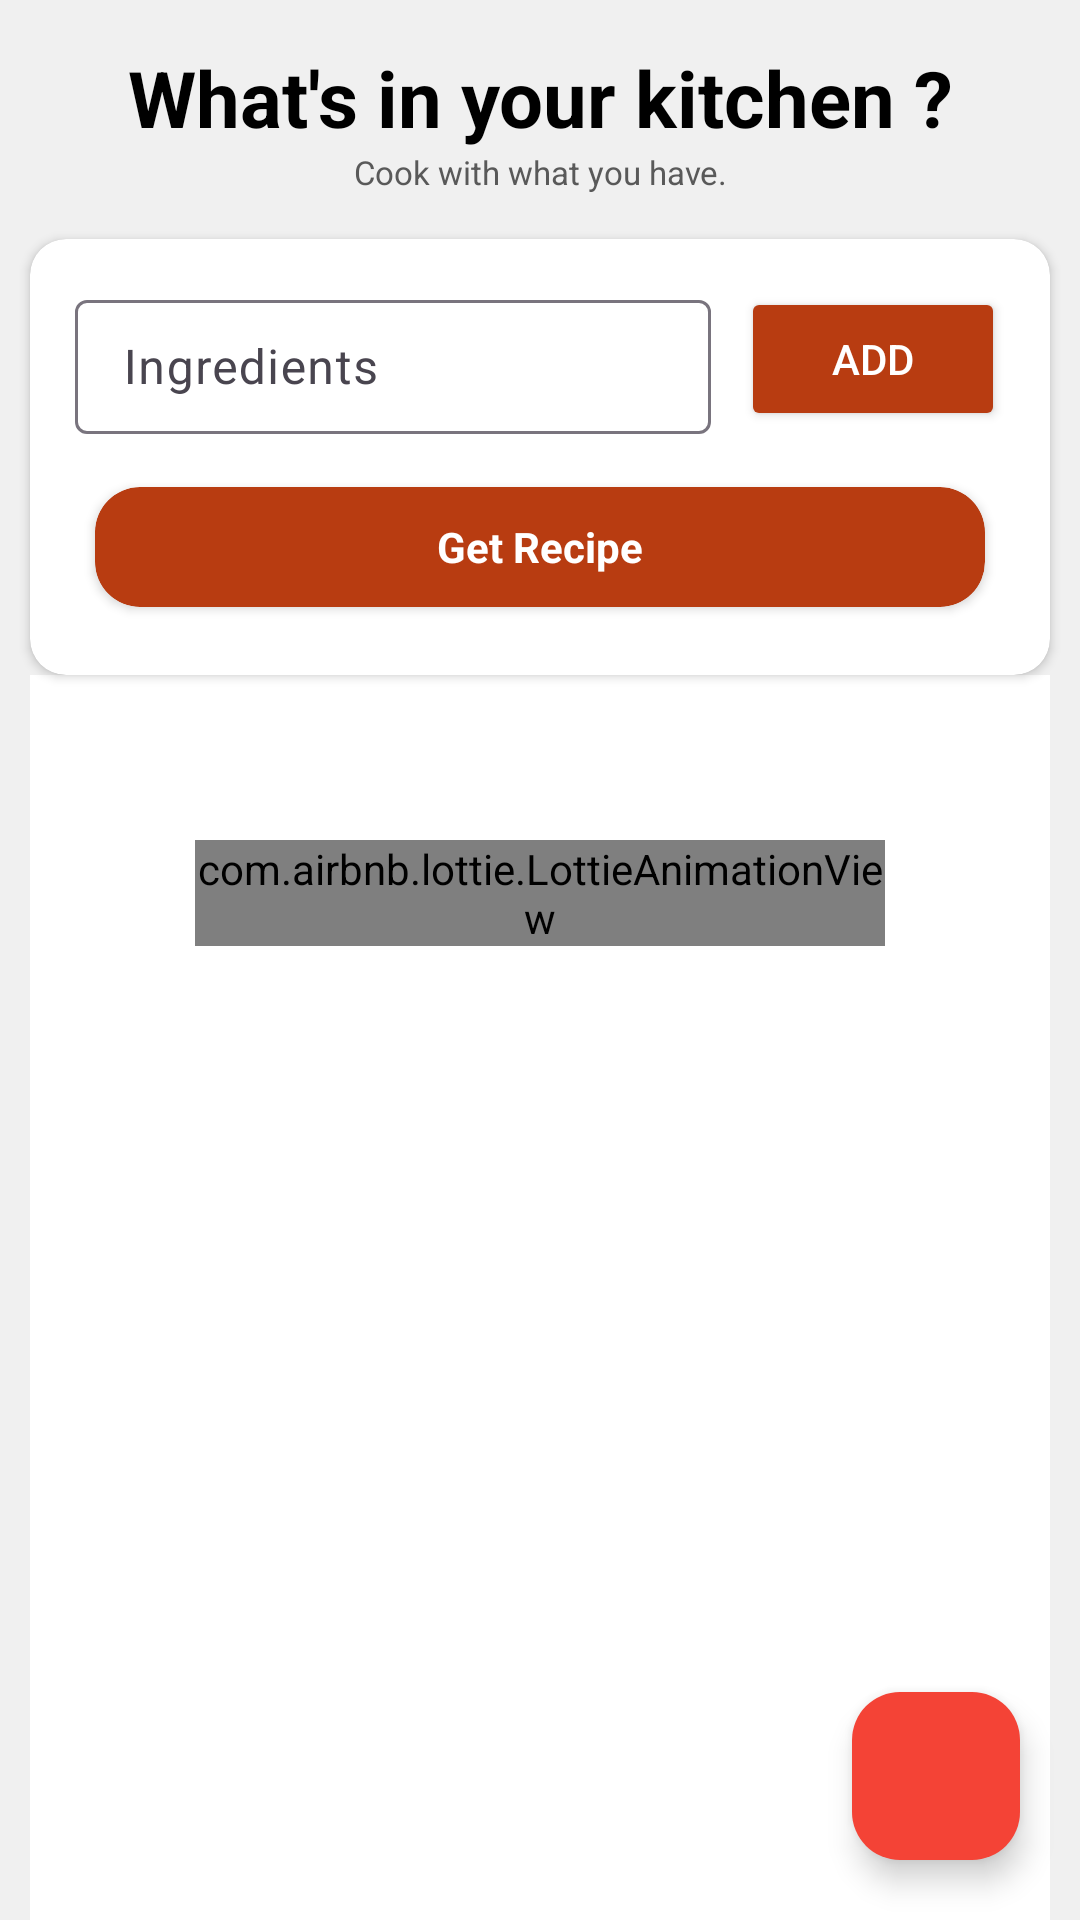

Write the Android layout XML for this screen, with the resource values it uses.
<!-- AndroidManifest.xml: application theme Theme.RecipeMaster -->
<!-- res/layout/activity_main.xml -->
<?xml version="1.0" encoding="utf-8"?>
<androidx.constraintlayout.widget.ConstraintLayout xmlns:android="http://schemas.android.com/apk/res/android"
    xmlns:app="http://schemas.android.com/apk/res-auto"
    xmlns:tools="http://schemas.android.com/tools"
    android:id="@+id/main"
    android:layout_width="match_parent"
    android:layout_height="match_parent"
    tools:context=".ui.MainActivity"
    style="@style/ScreenBackground"
    >


    <LinearLayout
        android:id="@+id/linearLayout"
        android:layout_width="match_parent"
        android:layout_height="wrap_content"
        android:orientation="vertical"
        app:layout_constraintEnd_toEndOf="parent"
        app:layout_constraintStart_toStartOf="parent"
        app:layout_constraintTop_toTopOf="parent"
        android:padding="15dp"
        android:elevation="5dp">

        <TextView
            android:id="@+id/textView"
            android:layout_width="match_parent"
            android:layout_height="wrap_content"
            android:layout_weight="1"
            android:text="@string/app_title"
            android:textAlignment="center"
            android:textSize="26sp"
            android:textStyle="bold"
            style="@style/TextMain"/>

        <TextView
            android:id="@+id/textView2"
            android:layout_width="match_parent"
            android:layout_height="wrap_content"
            android:layout_weight="1"
            android:text="@string/app_toolbar_desc"
            android:textAlignment="center"
            android:textSize="11sp"
            style="@style/TextSub"
            />
    </LinearLayout>


    <androidx.cardview.widget.CardView
        android:id="@+id/inputLay"
        android:layout_width="match_parent"
        android:layout_height="wrap_content"
        app:layout_constraintEnd_toEndOf="parent"
        app:layout_constraintStart_toStartOf="parent"
        app:layout_constraintTop_toBottomOf="@+id/linearLayout"
        app:cardCornerRadius="12dp"
        style="@style/ScreenForegroundCard"
        app:contentPadding="15dp"
        android:layout_marginHorizontal="10dp">
        <Button
            android:id="@+id/reTryButton"
            android:layout_width="match_parent"
            android:layout_height="wrap_content"
            style="@style/ButtonMain"
            android:text="Retry"
            android:visibility="gone"
            />
        <LinearLayout
            android:id="@+id/inputInsideLay"
            android:layout_width="match_parent"
            android:layout_height="wrap_content"
            android:orientation="vertical">
        <LinearLayout
            android:layout_width="match_parent"
            android:layout_height="wrap_content"
            android:orientation="horizontal"
            android:gravity="center">

            <com.google.android.material.textfield.TextInputLayout
                android:layout_width="0dp"
                android:layout_height="50dp"
                android:layout_weight="1"
                android:layout_marginEnd="10dp">
                <androidx.appcompat.widget.AppCompatEditText
                    android:id="@+id/ingridField"
                    android:layout_width="match_parent"
                    android:layout_height="wrap_content"
                    android:ems="10"
                    android:inputType="text"
                    style="@style/TextMain"
                    android:hint="@string/recipe_input_hint"
                    />
            </com.google.android.material.textfield.TextInputLayout>


            <Button
                android:id="@+id/button"
                android:layout_width="wrap_content"
                android:layout_height="wrap_content"
                android:text="@string/recipe_add_text"
                style="@style/ButtonMain"/>
        </LinearLayout>

        <androidx.recyclerview.widget.RecyclerView
            android:id="@+id/ingRecView"
            android:layout_width="match_parent"
            android:layout_height="wrap_content"
            tools:listitem="@layout/ing_item"
            android:orientation="horizontal"
            app:layoutManager="androidx.recyclerview.widget.LinearLayoutManager"/>

            <androidx.cardview.widget.CardView
                android:layout_width="match_parent"
                android:layout_height="wrap_content"
                android:layout_marginTop="10dp"
                app:cardUseCompatPadding="true"
                app:cardCornerRadius="15dp"
                style="@style/CustomButtonMain"
                >
            <RelativeLayout
                android:id="@+id/generateBtn"
                android:layout_width="match_parent"
                android:layout_height="40dp"
                android:gravity="center"
                android:padding="10dp"
                >
                <com.airbnb.lottie.LottieAnimationView
                    android:id="@+id/aiLoadingView"
                    android:layout_width="40dp"
                    android:layout_height="40dp"
                    app:lottie_rawRes="@raw/ai_loading"
                    app:lottie_speed="0.5"
                    app:lottie_loop="true"
                    app:lottie_autoPlay="true"
                    android:visibility="gone"
                    />

                <TextView
                    android:id="@+id/aiLoadingText"
                    android:layout_width="wrap_content"
                    android:layout_height="wrap_content"
                    android:text="Get Recipe"
                    android:textStyle="bold"
                    style="@style/ButtonMain"
                    android:visibility="visible"
                    />

            </RelativeLayout>
            </androidx.cardview.widget.CardView>
        </LinearLayout>


    </androidx.cardview.widget.CardView>

    <RelativeLayout
        android:id="@+id/emptuContainer"
        style="@style/ScreenForeground"
        android:layout_width="0dp"
        android:layout_height="0dp"
        android:layout_marginHorizontal="10dp"
        android:padding="55dp"
        app:layout_constraintBottom_toBottomOf="parent"
        app:layout_constraintEnd_toEndOf="parent"
        app:layout_constraintStart_toStartOf="parent"
        app:layout_constraintTop_toBottomOf="@+id/inputLay" >

        <com.airbnb.lottie.LottieAnimationView
            android:layout_width="wrap_content"
            android:layout_height="wrap_content"
            app:lottie_rawRes="@raw/cooking"
            app:lottie_autoPlay="true"
            app:lottie_loop="true"/>
    </RelativeLayout>

    <TextView
        android:id="@+id/responseContainer"
        style="@style/ScreenForeground"
        android:layout_width="0dp"
        android:layout_height="0dp"
        android:layout_marginHorizontal="10dp"
        android:padding="5dp"
        android:visibility="invisible"
        app:layout_constraintBottom_toBottomOf="parent"
        app:layout_constraintEnd_toEndOf="parent"
        app:layout_constraintStart_toStartOf="parent"
        app:layout_constraintTop_toBottomOf="@+id/inputLay" />

    <com.google.android.material.floatingactionbutton.FloatingActionButton
        android:id="@+id/ytBtn"
        style="@style/FloatingMain"
        android:layout_width="wrap_content"
        android:layout_height="wrap_content"
        android:layout_margin="20dp"
        android:src="@drawable/youtube_svgrepo_com"
        android:text="@string/yt_link"
        app:layout_constraintBottom_toBottomOf="parent"
        app:layout_constraintEnd_toEndOf="parent" />
    <ProgressBar
        android:id="@+id/progressBar"
        style="@style/Widget.AppCompat.ProgressBar"
        android:layout_width="wrap_content"
        android:layout_height="wrap_content"
        app:layout_constraintBottom_toBottomOf="parent"
        app:layout_constraintEnd_toEndOf="parent"
        app:layout_constraintStart_toStartOf="parent"
        app:layout_constraintTop_toTopOf="parent" />

</androidx.constraintlayout.widget.ConstraintLayout>
<!-- res/layout/ing_item.xml (included above) -->
<?xml version="1.0" encoding="utf-8"?>
<com.google.android.material.card.MaterialCardView xmlns:android="http://schemas.android.com/apk/res/android"
    xmlns:app="http://schemas.android.com/apk/res-auto"
    android:id="@+id/ingCardView"
    android:layout_width="wrap_content"
    android:layout_height="wrap_content"
    app:cardUseCompatPadding="true"
    app:contentPaddingTop="5dp"
    app:contentPaddingBottom="5dp"
    app:contentPaddingLeft="10dp"
    app:contentPaddingRight="5dp"
    app:cardCornerRadius="20dp"
    app:cardBackgroundColor="#26FF5722">

    <LinearLayout
        android:layout_width="wrap_content"
        android:layout_height="wrap_content"
        android:orientation="horizontal"
        android:gravity="center"
        >
        <TextView
            android:id="@+id/ingTextField"
            android:layout_width="wrap_content"
            android:layout_height="wrap_content"
            android:layout_gravity="center"
            android:textColor="#B83C11"
            android:layout_marginEnd="5dp"/>

        <ImageView
            android:id="@+id/imageView2"
            android:layout_width="0dp"
            android:layout_height="15dp"
            android:layout_weight="1"
            app:srcCompat="@drawable/baseline_close_24" />

    </LinearLayout>
</com.google.android.material.card.MaterialCardView>
<!-- resources referenced by this layout -->
<resources>
  <string name="app_title">What\'s in your kitchen ?</string>
  <string name="app_toolbar_desc">Cook with what you have.</string>
  <string name="recipe_add_text">Add</string>
  <string name="recipe_input_hint">Ingredients</string>
  <string name="yt_link">Watch in Youtube</string>
  <style name="ButtonMain">
          <item name="android:backgroundTint">#B83C11</item>
          <item name="android:textColor">@color/white</item>
      </style>
  <style name="CustomButtonMain">
          <item name="cardBackgroundColor">#B83C11</item>
          <item name="android:textColor">@color/white</item>
      </style>
  <style name="FloatingMain">
          <item name="backgroundTint">#F44336</item>
      </style>
  <style name="ScreenBackground">
          <item name="android:background">#F0F0F0</item>
      </style>
  <style name="ScreenForeground">
          <item name="android:background">@color/white</item>
          <item name="android:textColor">@color/black</item>
  
      </style>
  <style name="ScreenForegroundCard">
              
              <item name="cardBackgroundColor">#FFFFFF</item>
              <item name="android:textColor">#FFFFFF</item>
          </style>
  <style name="TextMain">
          <item name="android:textColor">@color/black</item>
      </style>
  <style name="TextSub">
          <item name="android:textColor">#595959</item>
      </style>
  <style name="Theme.RecipeMaster" parent="Base.Theme.RecipeMaster" />
  <color name="white">#FFFFFFFF</color>
  <color name="black">#FF000000</color>
  <style name="Base.Theme.RecipeMaster" parent="Theme.Material3.DayNight.NoActionBar">
          
          
          <item name="android:statusBarColor">@color/white</item>
      </style>
</resources>
